Image classification data set "data_split" (AbdullahAlrebdi/Task_7 on GitHub). Class labels (3): paper, rock, scissor.

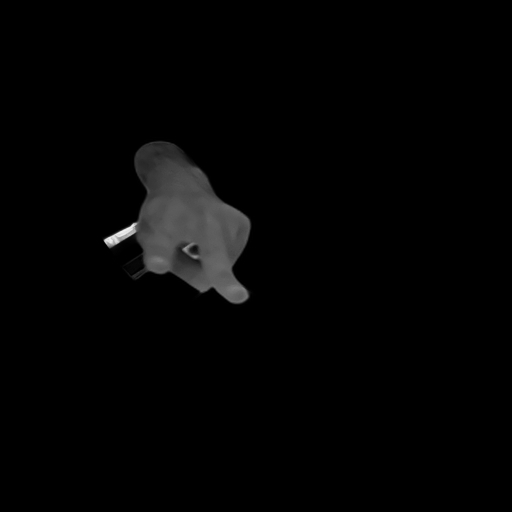
Label: scissor

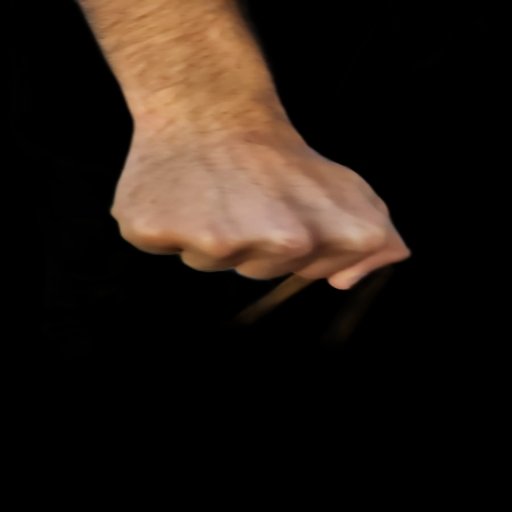
Label: rock

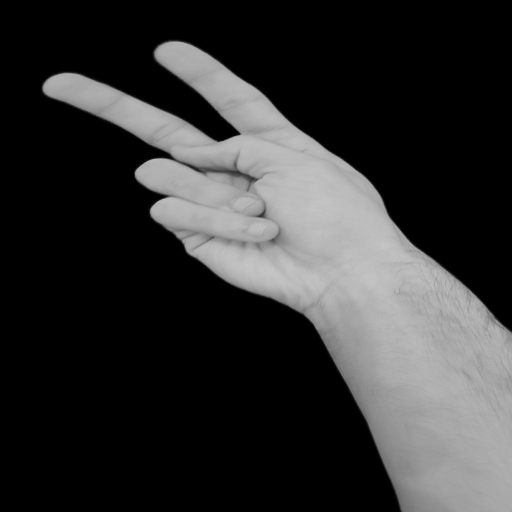
Label: scissor

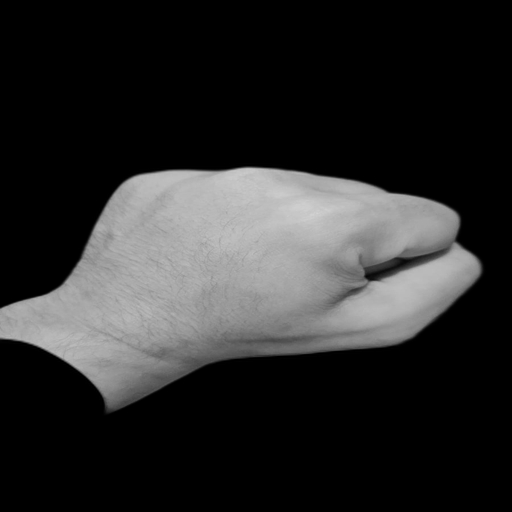
Label: rock

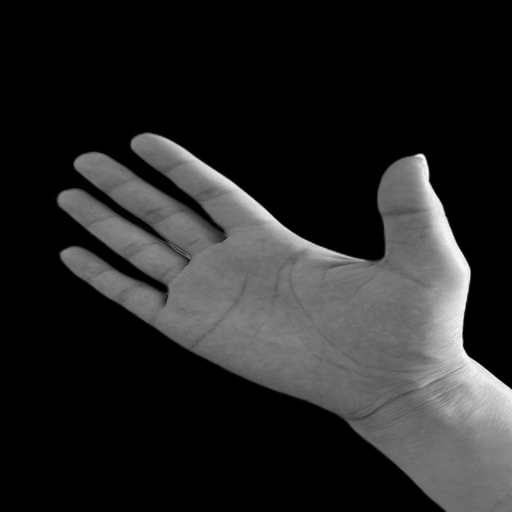
Label: paper

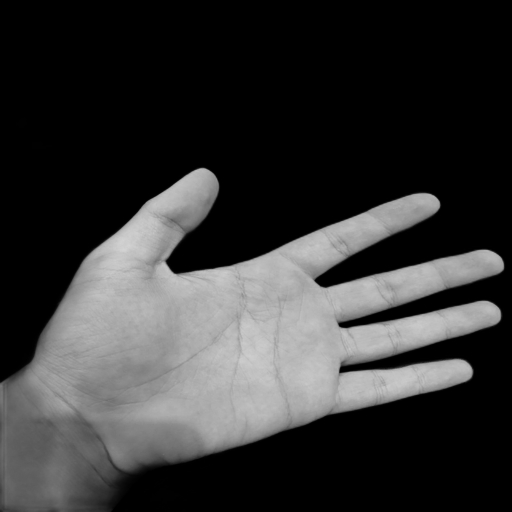
Label: paper
